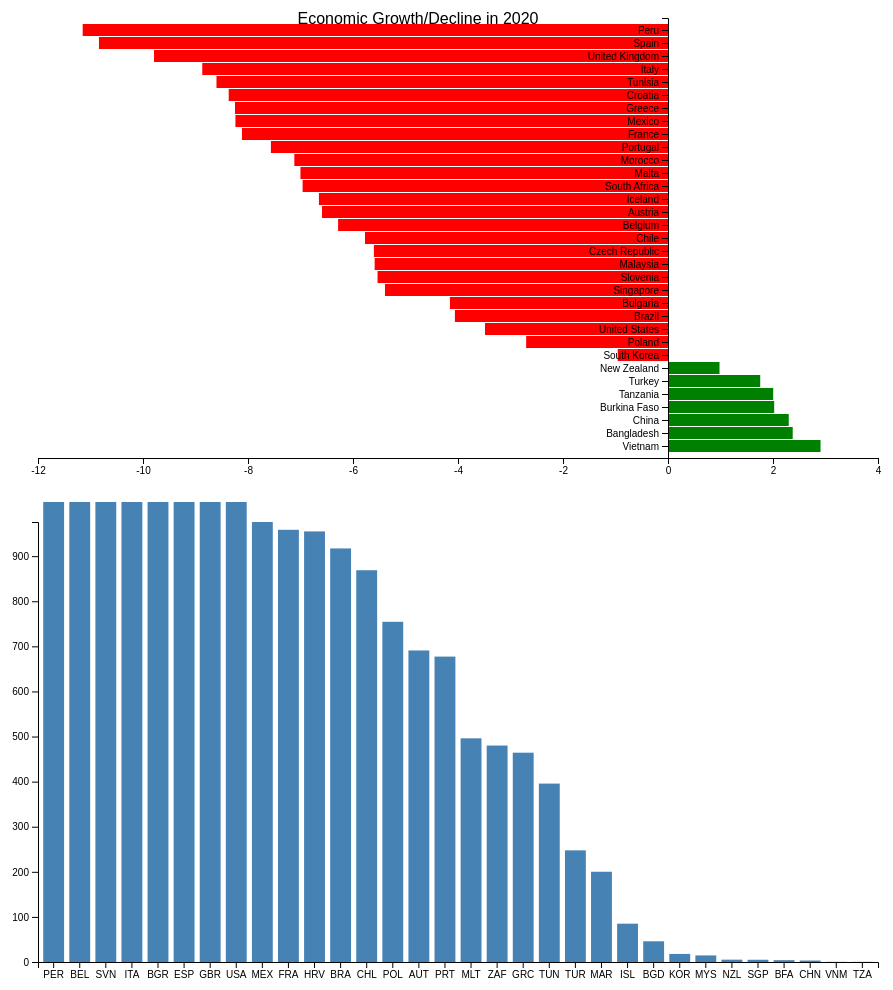
D3 v4 page, settled after 480 driven frames (8 s of simulated time); the page loaded 2 data file(s).


var margin = {top: 20, right: 30, bottom: 40, left: 30},
    width = 900 - margin.left - margin.right,
    height = 500 - margin.top - margin.bottom;
var svg = d3.select("#chart1").append("svg").attr("width", width + margin.left + margin.right).attr("height", height + margin.top + margin.bottom).append("g").attr("transform", "translate(" + margin.left + "," + margin.top + ")");
var svg2 = d3.select("#chart2").append("svg").attr("width", width + margin.left + margin.right).attr("height", height + margin.top + margin.bottom).append("g").attr("transform", "translate(" + margin.left + "," + margin.top + ")");
d3.csv("global_gdp_growth2020.csv", function(data) {
  var x = d3.scaleLinear().domain([-12,3]).nice().range([0, width]);
  var y = d3.scaleBand().domain(data.map(function(d){return d.country;})).rangeRound([0, height]).padding(0.1);

    svg.append("text")
    .attr("text-anchor", "middle")
    .style("font-size", "16px")
     .style("color", "#333333")
     .attr("transform", "translate("+ (width/3 + 100) + "," +(height/70) + ")")
      .text("Economic Growth/Decline in 2020")
      .style("font-family", "Arial");
  
  svg.selectAll(".bar")
      .data(data)
    .enter().append("rect")
      .attr("class", function(d) { return "bar bar--" + (d.value < 0 ? "negative" : "positive"); })
      .attr("x", function(d) { return x(Math.min(0, d.value)); })
      .attr("y", function(d) { return y(d.country); })
      .attr("width", function(d) { return Math.abs(x(d.value) - x(0)); })
      .attr("height", y.bandwidth());

    svg.append("g").attr("transform", "translate(0," + height + ")").call(d3.axisBottom(x));
    svg.append("g").attr("transform", "translate(" + x(0) + ",0)").call(d3.axisLeft(y));

});
  var x = d3.scaleBand().range([0, width]).padding(0.2);
  var y = d3.scaleLinear().range([height, 0]);
  var g = svg2.append("g")
    d3.csv("covid2020.csv", function(data) {

        x.domain(data.map(function(d) { return d.iso_code; }));
        y.domain([0, d3.max(data, function(d){return d.total_deaths_per_million; })]);
        
        g.append("g")
         .attr("transform", "translate(0," + height + ")")
         .call(d3.axisBottom(x))
         .append("text")


        g.append("g")
         .call(d3.axisLeft(y));

        g.selectAll(".bar")
         .data(data)
         .enter().append("rect")
         .attr("class", "bar")
         .on("mouseover", onMouseOver) 
         .on("mouseout", onMouseOut)   
         .attr("x", function(d) { return x(d.iso_code); })
         .attr("y", function(d) { return y(d.total_deaths_per_million); })
         .attr("width", x.bandwidth())
         .transition()
         .ease(d3.easeLinear)
         .duration(400)
         .delay(function (d, i) {
             return i * 50;
         })
         .attr("height", function(d) { return height - y(d.total_deaths_per_million); });
    });

    function onMouseOver(d, i) {
        d3.select(this).attr('class', 'highlight');
        d3.select(this)
          .transition()     
          .duration(400)
          .attr('width', x.bandwidth() + 5)
          .attr("y", function(d) { return y(d.total_deaths_per_million) - 10; })
          .attr("height", function(d) { return height - y(d.total_deaths_per_million) + 10; });
        console.log(d.location);
        console.log(d.total_death_per_million);
        g.append("text")
         .attr('class', 'val') 
         .attr('x', function() {
             return x(d.iso_code);
         })
         .attr('y', function() {
             return y(d.total_deaths_per_million) - 15;
         })
         .text(function() {
             return [d.location + ': ' + d.total_deaths_per_million];  // Value of the text
         });
    }

    function onMouseOut(d, i) {

        d3.select(this).attr('class', 'bar');
        d3.select(this)
          .transition()     
          .duration(400)
          .attr('width', x.bandwidth())
          .attr("y", function(d) { return y(d.total_deaths_per_million); })
          .attr("height", function(d) { return height - y(d.total_deaths_per_million); });

        d3.selectAll('.val')
          .remove()
    }


### data: covid2020.csv
, iso_code, continent, location, date, total_cases, new_cases, new_cases_smoothed, total_deaths, new_deaths, new_deaths_smoothed, total_cases_per_million, new_cases_per_million, new_cases_smoothed_per_million, total_deaths_per_million, new_deaths_per_million, new_deaths_smoothed_per_million, reproduction_rate, icu_patients, icu_patients_per_million, hosp_patients, hosp_patients_per_million, weekly_icu_admissions, weekly_icu_admissions_per_million
76518, PER, South America, Peru, 2020-12-31, 1015137, 4641, 2141, 93070, 173, 137, 30788, 140.8, 64.92, 2823, 5.247, 4.155, 1.2, , , , , , 
10121, BEL, Europe, Belgium, 2020-12-31, 646496, 2254, 1656, 19528, 87, 70, 55782, 194.5, 142.9, 1685, 7.507, 6.04, 0.9, 494, 42.62, 2187, 188.7, , 
87431, SVN, Europe, Slovenia, 2020-12-31, 122152, 2412, 1447, 2697, 32, 31.14, 58757, 1160, 696.2, 1297, 15.39, 14.98, 1.09, 195, 93.8, 1174, 564.7, , 
48481, ITA, Europe, Italy, 2020-12-31, 2107166, 23477, 13978, 74159, 555, 465.6, 34851, 388.3, 231.2, 1227, 9.179, 7.7, 1.12, 2555, 42.26, 25706, 425.2, , 
14981, BGR, Europe, Bulgaria, 2020-12-31, 202266, 1046, 801.1, 7576, 61, 79, 29110, 150.5, 115.3, 1090, 8.779, 11.37, 0.75, 467, 67.21, 4831, 695.3, , 
90903, ESP, Europe, Spain, 2020-12-31, 1928265, 18047, 10473, 50837, 148, 144.7, 41242, 386, 224, 1087, 3.165, 3.095, 1.29, 2018, 43.16, 11535, 246.7, , 
101193, GBR, Europe, United Kingdom, 2020-12-31, 2496235, 56029, 43012, 73622, 965, 555.7, 36771, 825.3, 633.6, 1084, 14.21, 8.186, 1.35, 2122, 31.26, 26578, 391.5, , 
101753, USA, North America, United States, 2020-12-31, 20100244, 235600, 189143, 351980, 3428, 2518, 60725, 711.8, 571.4, 1063, 10.36, 7.606, 1.06, 27747, 83.83, 123314, 372.5, , 
62602, MEX, North America, Mexico, 2020-12-31, 1426094, 12159, 9076, 125807, 910, 662.1, 11061, 94.31, 70.39, 975.8, 7.058, 5.136, 1.05, , , , , , 
34944, FRA, Europe, France, 2020-12-31, 2677666, 20042, 13333, 64759, 251, 338.6, 39631, 296.6, 197.3, 958.5, 3.715, 5.011, 1.09, 2625, 38.85, 24407, 361.2, , 
23525, HRV, Europe, Croatia, 2020-12-31, 210837, 2391, 1217, 3920, 60, 65.14, 51358, 582.4, 296.4, 954.9, 14.62, 15.87, 0.72, , , 2524, 614.8, , 
13890, BRA, South America, Brazil, 2020-12-31, 7675973, 56773, 36004, 194949, 1074, 709.6, 36112, 267.1, 169.4, 917.2, 5.053, 3.338, 1.02, , , , , , 
19871, CHL, South America, Chile, 2020-12-31, 608973, 2023, 2117, 16608, 109, 43.57, 31856, 105.8, 110.8, 868.8, 5.702, 2.279, 1.18, , , , , , 
77645, POL, Europe, Poland, 2020-12-31, 1294878, 13464, 7840, 28554, 535, 257.4, 34214, 355.8, 207.2, 754.5, 14.14, 6.802, 1.03, , , 16970, 448.4, , 
6473, AUT, Europe, Austria, 2020-12-31, 360815, 2913, 1944, 6222, 73, 68.14, 40062, 323.4, 215.9, 690.8, 8.105, 7.566, 0.97, 396, 43.97, 1946, 216.1, , 
78177, PRT, Europe, Portugal, 2020-12-31, 413678, 7627, 3720, 6906, 76, 70.43, 40570, 748, 364.9, 677.3, 7.453, 6.907, 1.3, 482, 47.27, 2840, 278.5, , 
60729, MLT, Europe, Malta, 2020-12-31, 12774, 109, 101.7, 219, 3, 2.286, 28931, 246.9, 230.4, 496, 6.794, 5.177, 1.2, , , , , , 
88777, ZAF, Africa, South Africa, 2020-12-31, 1057161, 18000, 12657, 28469, 436, 355.1, 17825, 303.5, 213.4, 480, 7.351, 5.988, 1.25, , , , , , 
38464, GRC, Europe, Greece, 2020-12-31, 138850, 932, 659.3, 4838, 50, 54.43, 13321, 89.42, 63.25, 464.2, 4.797, 5.222, 0.86, , , , , , 
98312, TUN, Africa, Tunisia, 2020-12-31, 139140, 1924, 1770, 4676, 56, 50.29, 11773, 162.8, 149.7, 395.6, 4.738, 4.255, 1.13, , , , , , 
98823, TUR, Asia, Turkey, 2020-12-31, 2208652, 14380, 15420, 20881, 239, 252.3, 26188, 170.5, 182.8, 247.6, 2.834, 2.991, 0.55, , , , , , 
65560, MAR, Africa, Morocco, 2020-12-31, 439193, 1861, 1904, 7388, 33, 36.86, 11899, 50.42, 51.59, 200.2, 0.894, 0.999, 0.78, , , , , , 
44008, ISL, Europe, Iceland, 2020-12-31, 5754, 0, 10.14, 29, 0, 0.143, 16862, 0, 29.72, 84.98, 0, 0.419, 1.11, , , , , , 
8546, BGD, Asia, Bangladesh, 2020-12-31, 513510, 1014, 1058, 7559, 28, 25.86, 3118, 6.157, 6.426, 45.9, 0.17, 0.157, 0.83, , , , , , 
89867, KOR, Asia, South Korea, 2020-12-31, 61769, 1029, 999.9, 917, 17, 20.57, 1205, 20.07, 19.5, 17.89, 0.332, 0.401, 0.92, , , , , , 
59173, MYS, Asia, Malaysia, 2020-12-31, 113010, 2525, 1813, 471, 8, 3.571, 3492, 78.01, 56.02, 14.55, 0.247, 0.11, 1.16, , , , , , 
68960, NZL, Oceania, New Zealand, 2020-12-31, 2162, 0, 4.857, 25, 0, 0, 448.3, 0, 1.007, 5.184, 0, 0, 0.8, , , , , , 
86282, SGP, Asia, Singapore, 2020-12-31, 58599, 30, 14.86, 29, 0, 0, 10016, 5.128, 2.54, 4.957, 0, 0, 1.55, , , , , , 
15493, BFA, Africa, Burkina Faso, 2020-12-31, 6707, 76, 109.4, 85, 1, 1.143, 320.9, 3.636, 5.235, 4.066, 0.048, 0.055, 1.12, , , , , , 
20431, CHN, Asia, China, 2020-12-31, 87117, 19, 22.57, 4634, 0, 0, 60.53, 0.013, 0.016, 3.22, 0, 0, 0.94, , , , , , 
104619, VNM, Asia, Vietnam, 2020-12-31, 1465, 9, 4.714, 35, 0, 0, 15.05, 0.092, 0.048, 0.36, 0, 0, 1.19, , , , , , 
95585, TZA, Africa, Tanzania, 2020-12-31, 509, 0, 0, 21, 0, 0, 8.521, 0, 0, 0.352, 0, 0, 0, , , , , , 

### data: global_gdp_growth2020.csv
country, value
Peru, -11.15
Spain, -10.84
United Kingdom, -9.79
Italy, -8.871
Tunisia, -8.6
Croatia, -8.367
Greece, -8.248
Mexico, -8.239
France, -8.115
Portugal, -7.564
Morocco, -7.117
Malta, -7.001
South Africa, -6.96
Iceland, -6.649
Austria, -6.59
Belgium, -6.284
Chile, -5.772
Czech Republic, -5.602
Malaysia, -5.588
Slovenia, -5.532
Singapore, -5.391
Bulgaria, -4.154
Brazil, -4.059
United States, -3.486
Poland, -2.702
South Korea, -0.9578
New Zealand, 0.981
Turkey, 1.757
Tanzania, 2.004
Burkina Faso, 2.022
China, 2.3
Bangladesh, 2.376
Vietnam, 2.906